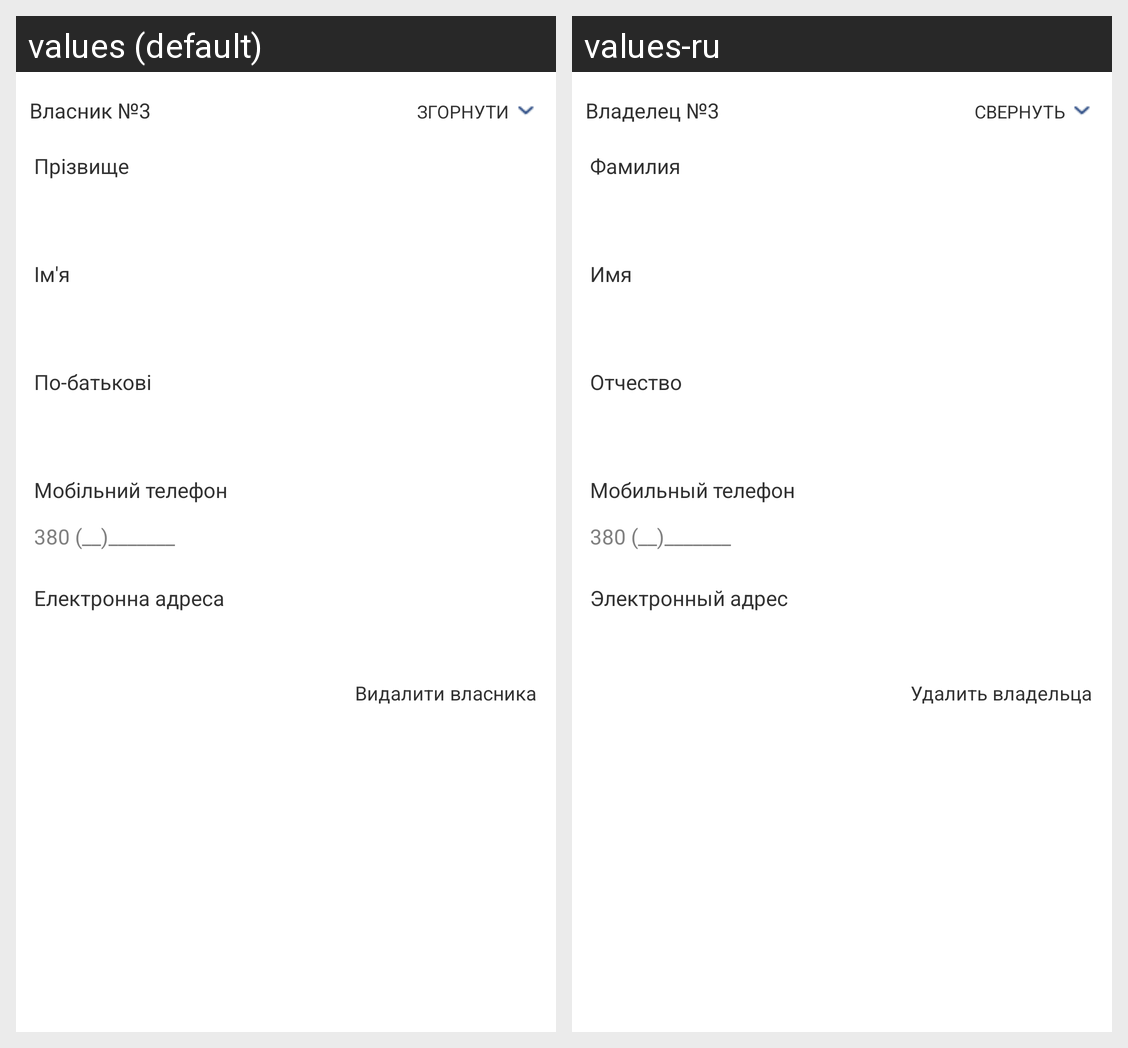

Strings drawn on this Android screen and how each of the app's shown locales translates them:
Android screen res/layout/out_registration_owner3.xml rendered under 2 locales, left to right: values (default), values-ru. Device: Nexus 5 (rendered at 1080×1920; each locale shown at half size, 540×960, under a caption strip naming it); theme AppTheme.
Strings drawn on this screen, with the default value and each locale's value (text and hints the layout hard-codes, and strings that could not be matched under every locale, appear in the picture but are not listed):

reg_yurCardOwner3
  values: Власник №3
  values-ru: Владелец №3

reg_yurCardClose
  values: ЗГОРНУТИ
  values-ru: СВЕРНУТЬ

reg_regPrizvische
  values: Прізвище
  values-ru: Фамилия

reg_regName
  values: Ім'я
  values-ru: Имя

reg_regPobatkovi
  values: По-батькові
  values-ru: Отчество

reg_regMobPhone
  values: Мобільний телефон
  values-ru: Мобильный телефон

login_phoneeditHint
  values: 380 (__)_______
  values-ru: 380 (__)_______

reg_regEmail
  values: Електронна адреса
  values-ru: Электронный адрес

reg_yurCardOwnerDelete
  values: Видалити власника
  values-ru: Удалить владельца
